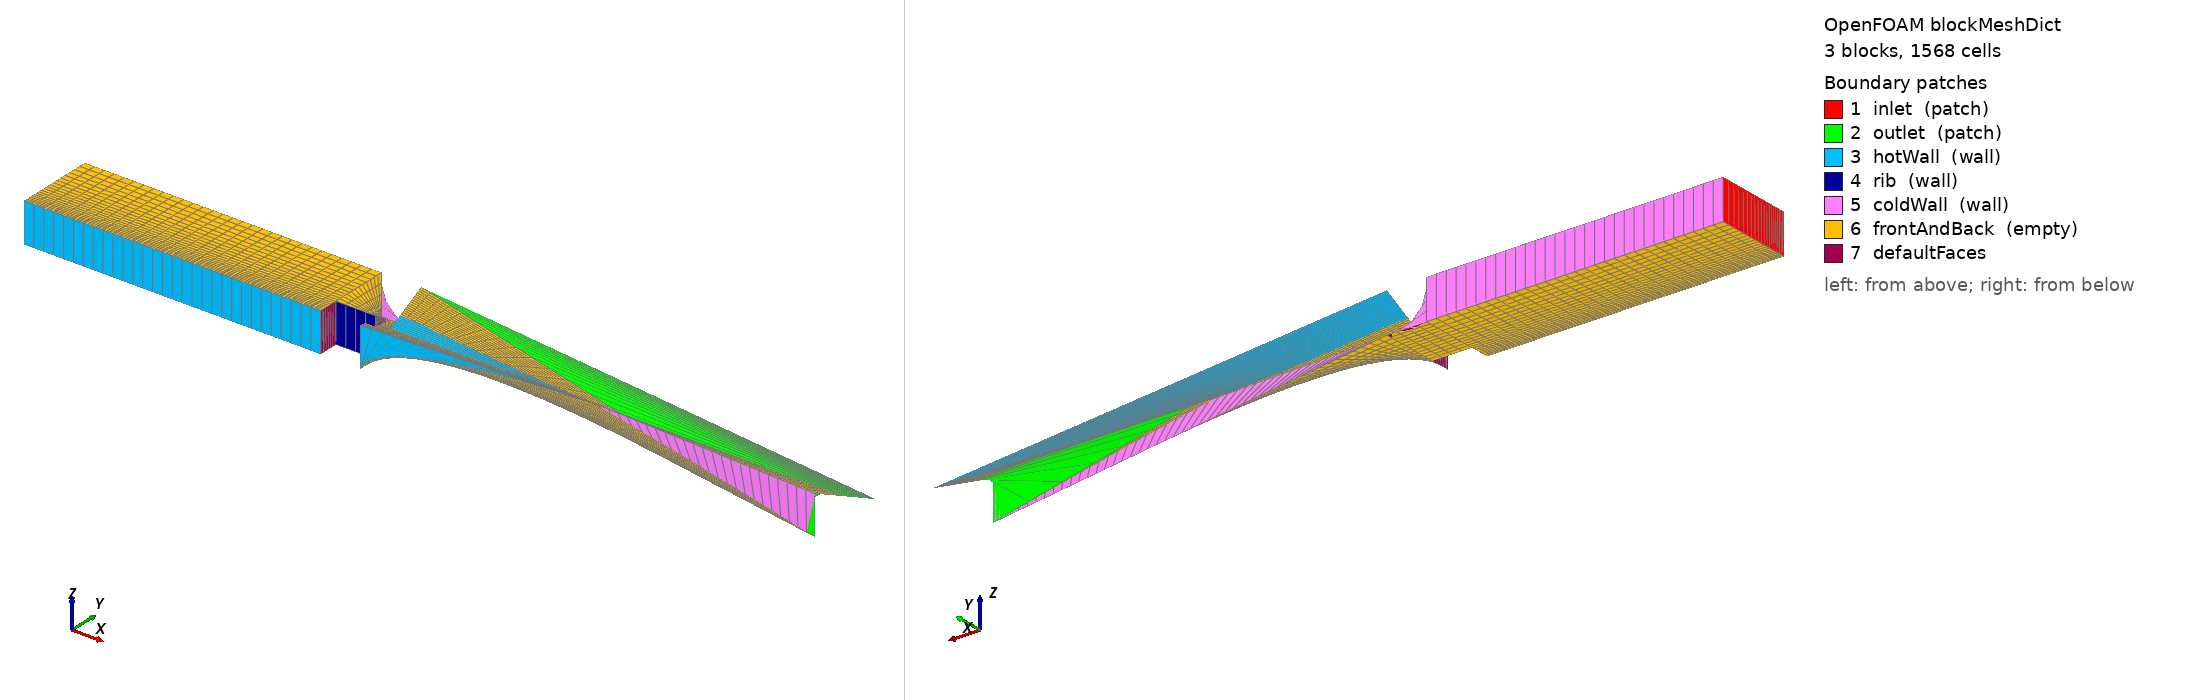

OpenFOAM case: the mesh blockMesh builds from blockMeshDict, 3 block(s), 1568 cells. Boundary patches (legend numbers): 1 inlet (patch), 2 outlet (patch), 3 hotWall (wall), 4 rib (wall), 5 coldWall (wall), 6 frontAndBack (empty), 7 defaultFaces. Left view from above one corner, right view from below the opposite corner. Boundary conditions: 4 field file(s) under 0/; 6 of 7 drawn patches have an entry in a shipped field file.

=== system/blockMeshDict ===
/*--------------------------------*- C++ -*----------------------------------*\
  Serpentine Cooling Channel - RIB CASE blockMeshDict
  Same Re=1000 conditions BUT with a rectangular rib on the hot wall
  Rib: height=5mm, width=10mm at x=75mm (mid-channel)
  The rib disrupts the thermal boundary layer -> enhanced Nu
\*---------------------------------------------------------------------------*/

FoamFile
{
    version     2.0;
    format      ascii;
    class       dictionary;
    object      blockMeshDict;
}

scale 1;

vertices
(
    // Pre-rib (x=0 to 0.075)
    (0.000  0.000  0.000)   // 0
    (0.075  0.000  0.000)   // 1
    (0.075  0.020  0.000)   // 2
    (0.000  0.020  0.000)   // 3
    (0.000  0.000  0.010)   // 4
    (0.075  0.000  0.010)   // 5
    (0.075  0.020  0.010)   // 6
    (0.000  0.020  0.010)   // 7

    // Rib top corners (x=0.075 to 0.085, y=0 to 0.005)
    (0.085  0.000  0.000)   // 8
    (0.085  0.005  0.000)   // 9
    (0.075  0.005  0.000)   // 10
    (0.085  0.000  0.010)   // 11
    (0.085  0.005  0.010)   // 12
    (0.075  0.005  0.010)   // 13

    // Full-height points at rib x-locations
    (0.085  0.020  0.000)   // 14
    (0.075  0.020  0.000)   // same as 2 - use 2
    (0.085  0.020  0.010)   // 15

    // Post-rib (x=0.085 to 0.200)
    (0.200  0.000  0.000)   // 16
    (0.200  0.020  0.000)   // 17
    (0.200  0.000  0.010)   // 18
    (0.200  0.020  0.010)   // 19
);

blocks
(
    // Pre-rib section
    hex (0 1 2 3 4 5 6 7)
    (30 20 1)
    simpleGrading (1 4 1)

    // Above-rib section (flow squeezes over rib)
    hex (10 9 14 2 13 12 15 6)
    (4 12 1)
    simpleGrading (1 1 1)

    // Post-rib section
    hex (8 16 17 14 11 18 19 15)
    (46 20 1)
    simpleGrading (1 4 1)
);

boundary
(
    inlet
    {
        type patch;
        faces ( (0 4 7 3) );
    }
    outlet
    {
        type patch;
        faces ( (16 17 19 18) );
    }
    hotWall
    {
        type wall;
        faces
        (
            (0 1 5 4)
            (8 16 18 11)
        );
    }
    rib
    {
        type wall;
        faces
        (
            (1 10 13 5)
            (10 9 12 13)
            (9 8 11 12)
        );
    }
    coldWall
    {
        type wall;
        faces
        (
            (3 7 6 2)
            (2 6 15 14)
            (14 15 19 17)
        );
    }
    frontAndBack
    {
        type empty;
        faces
        (
            (0 3 2 1)
            (2 14 9 10)
            (10 9 8 1)
            (14 17 16 8)
            (4 5 6 7)
            (6 13 12 15)
            (13 11 12 5)
            (15 18 11 19)
        );
    }
);

mergePatchPairs ();


=== 0/T ===
/*--------------------------------*- C++ -*----------------------------------*\
  Serpentine Cooling Channel - Temperature boundary conditions
  T_inlet  = 300 K (cool water entering)
  T_hotWall = 350 K (heated bottom wall, constant temperature)
  T_coldWall: zeroGradient (insulated top wall)
\*---------------------------------------------------------------------------*/

FoamFile
{
    version     2.0;
    format      ascii;
    class       volScalarField;
    location    "0";
    object      T;
}

    rib
    {
        type            noSlip;
    }

dimensions      [0 0 0 1 0 0 0];

internalField   uniform 300;

boundaryField
{
    inlet
    {
        type            fixedValue;
        value           uniform 300;    // 300 K = 27°C inlet water temperature
    }

    outlet
    {
        type            zeroGradient;
    }

    hotWall
    {
        type            fixedValue;
        value           uniform 350;    // 350 K = 77°C hot wall (constant Tw)
    }

    rib
    {
        type            noSlip;
    }

    coldWall
    {
        type            zeroGradient;   // Insulated (adiabatic) top wall
    }

    frontAndBack
    {
        type            empty;
    }
}


=== 0/U ===
/*--------------------------------*- C++ -*----------------------------------*\
  Serpentine Cooling Channel - Initial/Boundary condition for U
  Re = 500 case
  Re = rho * U * Dh / mu
  Water: rho=998 kg/m3, mu=1.002e-3 Pa.s
  Dh (hydraulic diameter) = 2*W*D/(W+D) = 2*0.02*0.01/(0.02+0.01) = 0.01333 m
  U_inlet = Re * mu / (rho * Dh) = 500 * 1.002e-3 / (998 * 0.01333) = 0.0753 m/s
\*---------------------------------------------------------------------------*/

FoamFile
{
    version     2.0;
    format      ascii;
    class       volVectorField;
    location    "0";
    object      U;
}

dimensions      [0 1 -1 0 0 0 0];

internalField   uniform (0.0753 0 0);

boundaryField
{
    inlet
    {
        type            fixedValue;
        value           uniform (0.0753 0 0);  // x-direction, Re=500
    }

    outlet
    {
        type            zeroGradient;
    }

    hotWall
    {
        type            noSlip;
    }

    rib
    {
        type            noSlip;
    }

    coldWall
    {
        type            noSlip;
    }

    frontAndBack
    {
        type            empty;
    }
}


=== 0/k ===
/*--------------------------------*- C++ -*----------------------------------*\
  Serpentine Cooling Channel - k (turbulent kinetic energy)
  Inlet turbulence intensity I = 5% (typical for channel flow)
  k = 1.5 * (U*I)^2
  For Re=500: U=0.0376 m/s, I=0.05
  k = 1.5 * (0.0376*0.05)^2 = 5.32e-6 m2/s2
\*---------------------------------------------------------------------------*/

FoamFile
{
    version     2.0;
    format      ascii;
    class       volScalarField;
    location    "0";
    object      k;
}

dimensions      [0 2 -2 0 0 0 0];

internalField   uniform 5.32e-6;

boundaryField
{
    inlet
    {
        type            turbulentIntensityKineticEnergyInlet;
        intensity       0.05;
        value           uniform 5.32e-6;
    }

    outlet
    {
        type            zeroGradient;
    }

    hotWall
    {
        type            kqRWallFunction;
        value           uniform 5.32e-6;
    }

    rib
    {
        type            noSlip;
    }

    coldWall
    {
        type            kqRWallFunction;
        value           uniform 5.32e-6;
    }

    frontAndBack
    {
        type            empty;
    }
}


=== 0/p_rgh ===
/*--------------------------------*- C++ -*----------------------------------*\
  Serpentine Cooling Channel - p_rgh (modified pressure = p - rho*g*h)
\*---------------------------------------------------------------------------*/

FoamFile
{
    version     2.0;
    format      ascii;
    class       volScalarField;
    location    "0";
    object      p_rgh;
}

dimensions      [1 -1 -2 0 0 0 0];

internalField   uniform 0;

boundaryField
{
    inlet
    {
        type            fixedFluxPressure;
        value           uniform 0;
    }

    outlet
    {
        type            fixedValue;
        value           uniform 0;     // reference pressure = 0 (gauge)
    }

    hotWall
    {
        type            fixedFluxPressure;
        value           uniform 0;
    }

    rib
    {
        type            noSlip;
    }

    coldWall
    {
        type            fixedFluxPressure;
        value           uniform 0;
    }

    frontAndBack
    {
        type            empty;
    }
}
